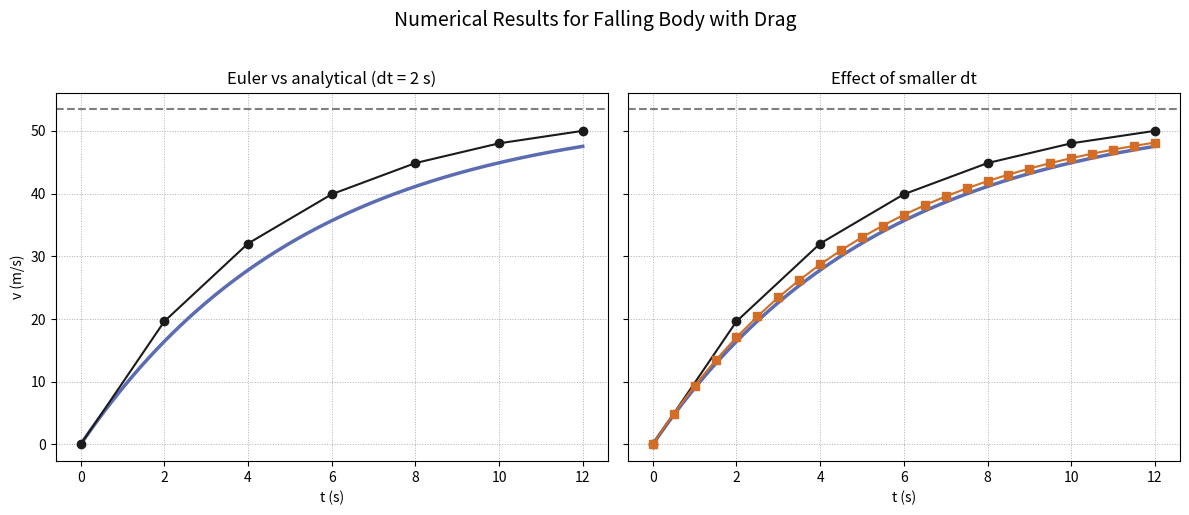

Generate this figure with matplotlib:
import numpy as np
import matplotlib.pyplot as plt


def euler_method(rhs, t0, y0, dt, t_end):
    t_values = [t0]
    y_values = [y0]
    t = t0
    y = y0

    while t < t_end - 1e-12:
        y = y + dt * rhs(t, y)
        t = t + dt
        t_values.append(t)
        y_values.append(y)
    return np.array(t_values), np.array(y_values)
g = 9.81  
m = 68.1  
c = 12.5  
v_terminal = m * g / c
t_end = 12.0  
v0 = 0.0
def dv_dt(_t, v):
    return g - (c / m) * v
dt_coarse = 2.0
t_euler_coarse, v_euler_coarse = euler_method(dv_dt, 0.0, v0, dt_coarse, t_end)

t_exact = np.linspace(0.0, t_end, 200)
v_exact = v_terminal * (1.0 - np.exp(-(c / m) * t_exact))
dt_fine = 0.5
t_euler_fine, v_euler_fine = euler_method(dv_dt, 0.0, v0, dt_fine, t_end)

fig, axes = plt.subplots(1, 2, figsize=(12, 5), sharey=True)

    # Plot 1:
ax0 = axes[0]
ax0.plot(t_exact, v_exact, label="Exact, analytical", color="#5b6cb3", linewidth=2.5)
ax0.plot(t_euler_coarse, v_euler_coarse, "o-", label="Euler, dt = 2 s", color="#1b1b1b")
ax0.axhline(v_terminal, linestyle="--", color="0.5", linewidth=1.5, label="Terminal velocity")
ax0.set_xlabel("t (s)")
ax0.set_ylabel("v (m/s)")
ax0.set_title("Euler vs analytical (dt = 2 s)")
ax0.grid(True, linestyle=":", linewidth=0.7)

    # Plot 2
ax1 = axes[1]
ax1.plot(t_exact, v_exact, label="Exact, analytical", color="#5b6cb3", linewidth=2.5)
ax1.plot(t_euler_coarse, v_euler_coarse, "o-", label="Euler, dt = 2 s", color="#1b1b1b")
ax1.plot(t_euler_fine, v_euler_fine, "s-", label="Euler, dt = 0.5 s", color="#d16d27")
ax1.axhline(v_terminal, linestyle="--", color="0.5", linewidth=1.5, label="Terminal velocity")
ax1.set_xlabel("t (s)")
ax1.set_title("Effect of smaller dt")
ax1.grid(True, linestyle=":", linewidth=0.7)

fig.suptitle("Numerical Results for Falling Body with Drag", fontsize=14, y=1.02)
fig.tight_layout()
fig.savefig("euler_terminal_velocity.png", dpi=300, bbox_inches="tight")
plt.show()
